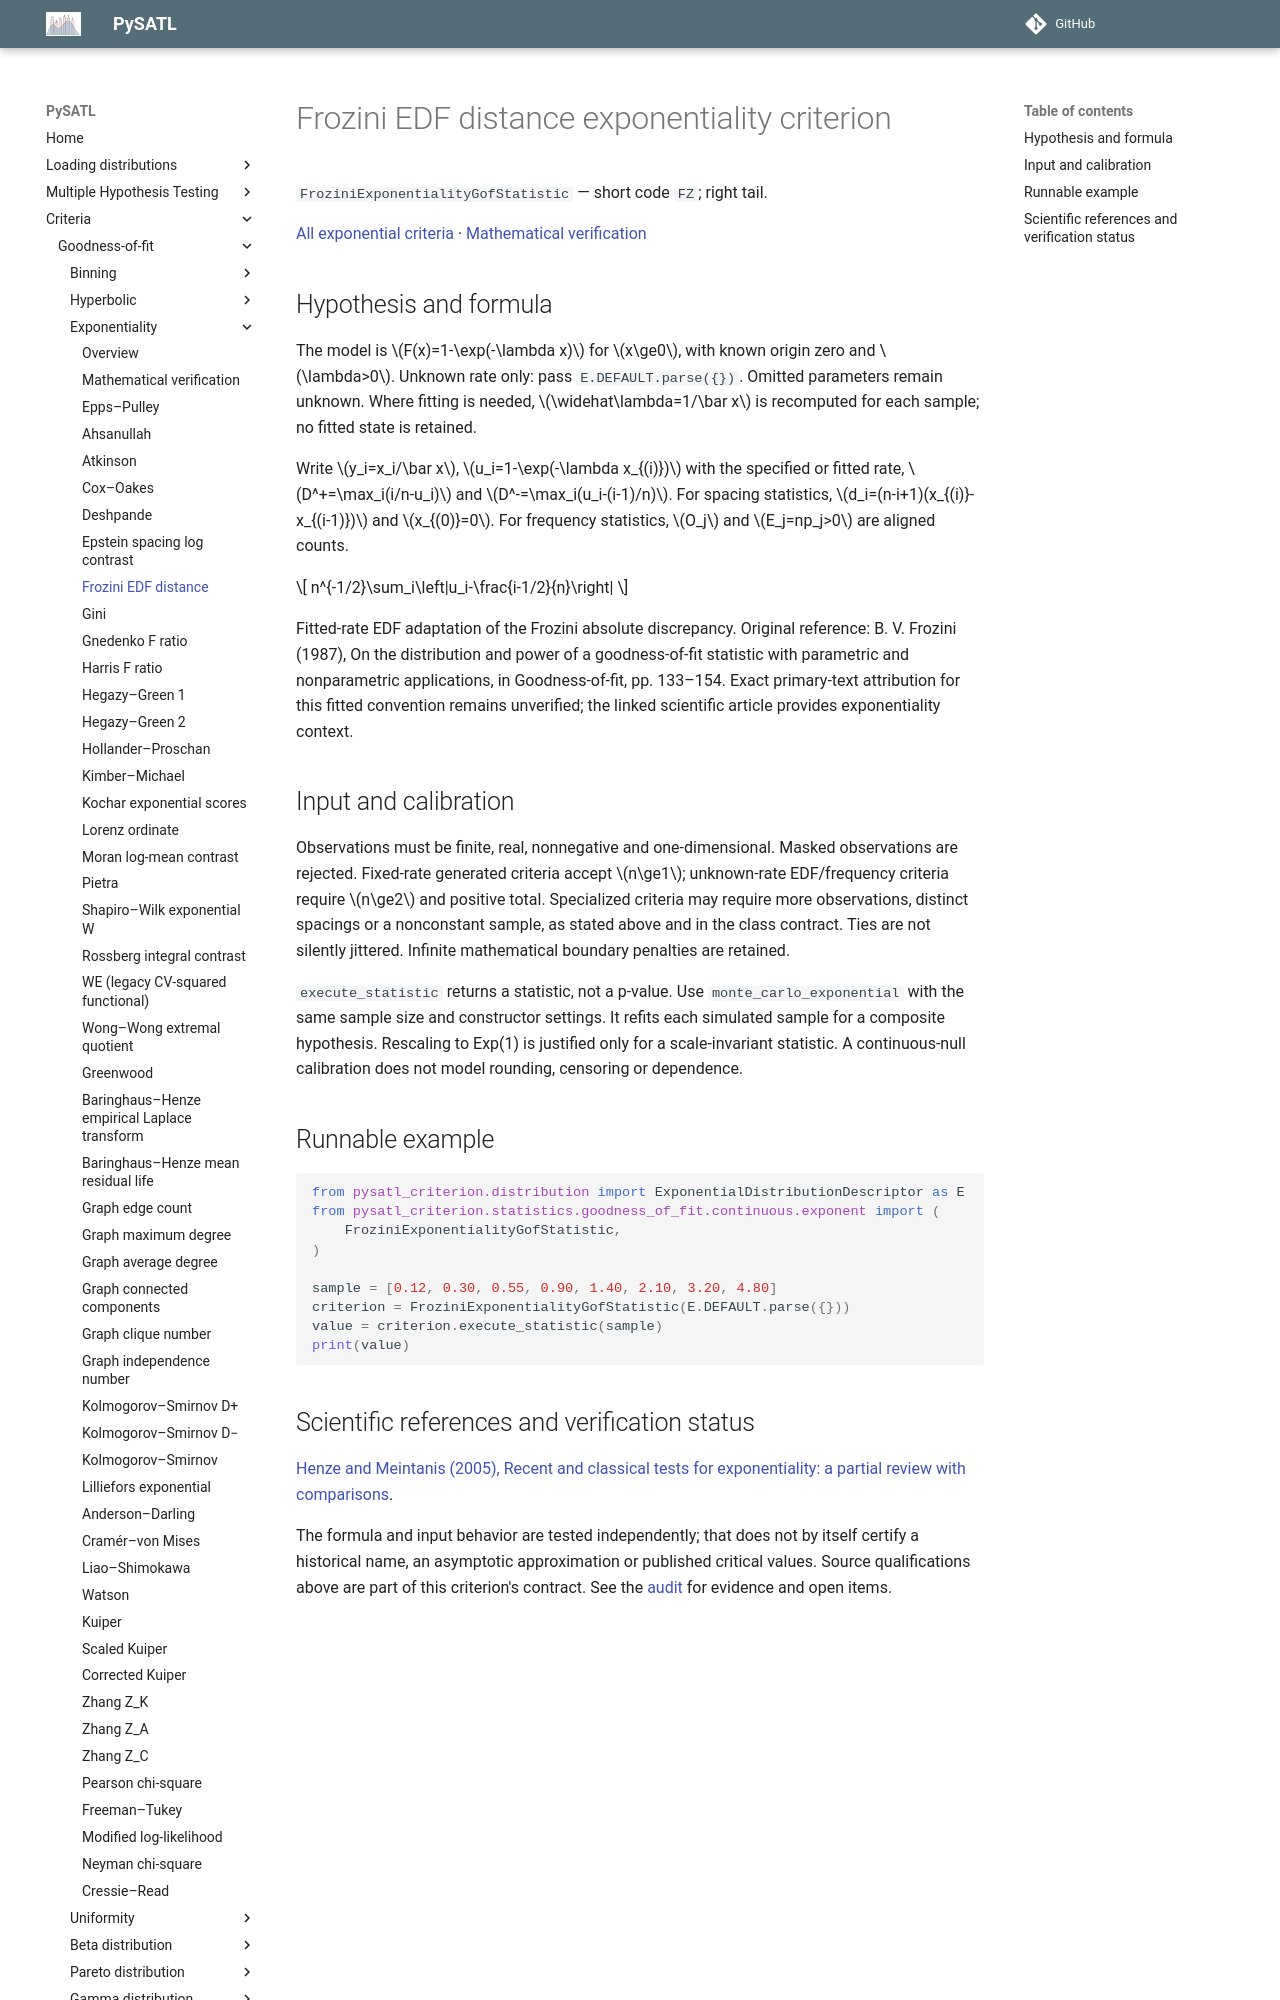

repository: PySATL/pysatl-criterion · page: en/main/criteria/goodness-of-fit/exponentiality/frozini_exp_criterion/index.html · generator: mkdocs

# Frozini EDF distance exponentiality criterion

`FroziniExponentialityGofStatistic` — short code `FZ`; right tail.

[All exponential criteria](index.md) · [Mathematical verification](mathematical-validation.md)

## Hypothesis and formula

The model is $F(x)=1-\exp(-\lambda x)$ for $x\ge0$, with known origin zero and $\lambda>0$.
Unknown rate only: pass `E.DEFAULT.parse({})`.
Omitted parameters remain unknown. Where fitting is needed, $\widehat\lambda=1/\bar x$
is recomputed for each sample; no fitted state is retained.

Write $y_i=x_i/\bar x$, $u_i=1-\exp(-\lambda x_{(i)})$ with the specified or
fitted rate, $D^+=\max_i(i/n-u_i)$ and $D^-=\max_i(u_i-(i-1)/n)$.
For spacing statistics, $d_i=(n-i+1)(x_{(i)}-x_{(i-1)})$ and $x_{(0)}=0$.
For frequency statistics, $O_j$ and $E_j=np_j>0$ are aligned counts.

$$
n^{-1/2}\sum_i\left|u_i-\frac{i-1/2}{n}\right|
$$

Fitted-rate EDF adaptation of the Frozini absolute discrepancy. Original reference: B. V. Frozini (1987), On the distribution and power of a goodness-of-fit statistic with parametric and nonparametric applications, in Goodness-of-fit, pp. 133–154. Exact primary-text attribution for this fitted convention remains unverified; the linked scientific article provides exponentiality context.

## Input and calibration

Observations must be finite, real, nonnegative and one-dimensional. Masked
observations are rejected. Fixed-rate generated criteria accept $n\ge1$;
unknown-rate EDF/frequency criteria require $n\ge2$ and positive total.
Specialized criteria may require more observations, distinct spacings or a
nonconstant sample, as stated above and in the class contract. Ties are not
silently jittered. Infinite mathematical boundary penalties are retained.

`execute_statistic` returns a statistic, not a p-value. Use
`monte_carlo_exponential` with the same sample size and constructor settings.
It refits each simulated sample for a composite hypothesis. Rescaling to
Exp(1) is justified only for a scale-invariant statistic. A continuous-null
calibration does not model rounding, censoring or dependence.

## Runnable example

```python
from pysatl_criterion.distribution import ExponentialDistributionDescriptor as E
from pysatl_criterion.statistics.goodness_of_fit.continuous.exponent import (
    FroziniExponentialityGofStatistic,
)

sample = [0.12, 0.30, 0.55, 0.90, 1.40, 2.10, 3.20, 4.80]
criterion = FroziniExponentialityGofStatistic(E.DEFAULT.parse({}))
value = criterion.execute_statistic(sample)
print(value)
```
